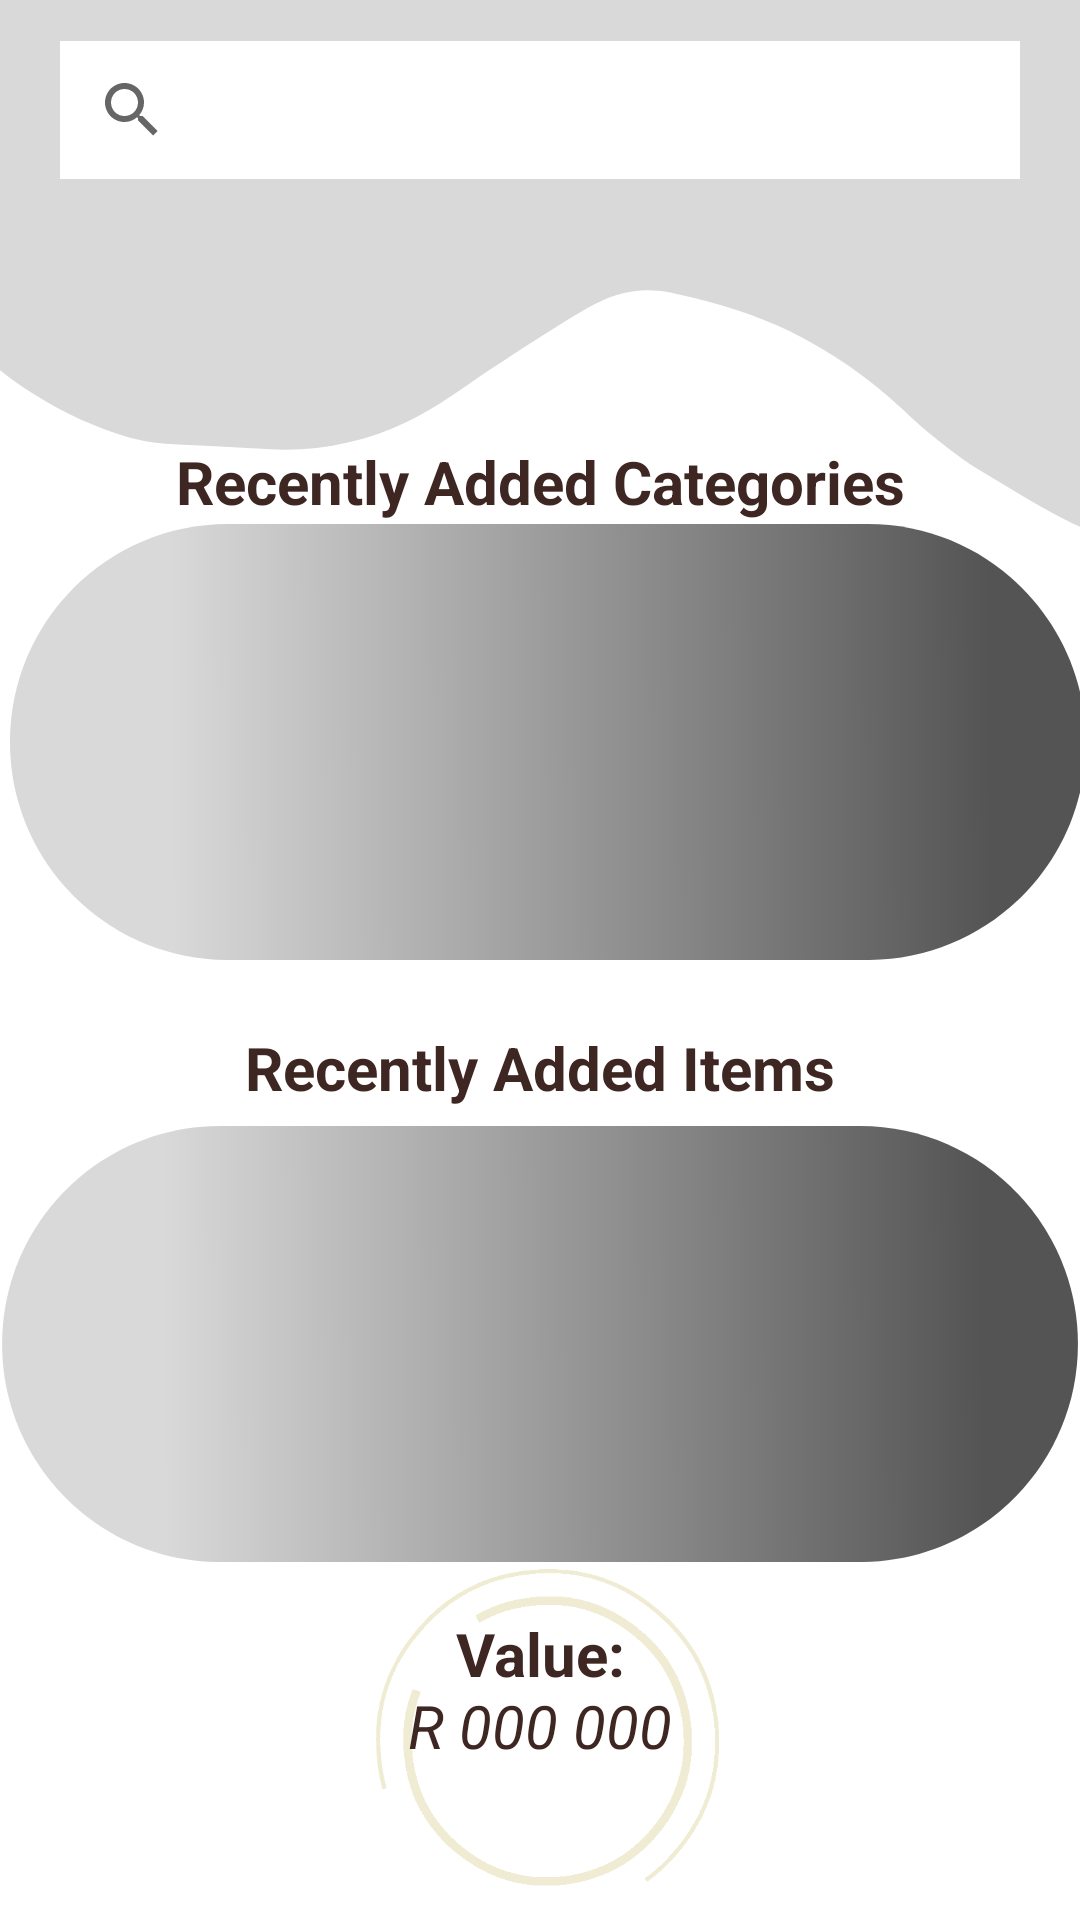

Produce the Android XML layout that renders to this screen, including the resource entries it uses.
<!-- AndroidManifest.xml: application theme Theme.Collectomania -->
<!-- res/layout/fragment_home.xml -->
<?xml version="1.0" encoding="utf-8"?>
<androidx.constraintlayout.widget.ConstraintLayout
    xmlns:android="http://schemas.android.com/apk/res/android"
    xmlns:app="http://schemas.android.com/apk/res-auto"
    xmlns:tools="http://schemas.android.com/tools"
    android:layout_width="match_parent"
    android:layout_height="match_parent"
    tools:context=".ui.home.HomeFragment"
    android:background="@drawable/mainmenubackgroud"
    android:orientation="vertical"
    >

    <androidx.appcompat.widget.SearchView
        android:id="@+id/searchView1"
        android:layout_width="match_parent"
        android:layout_height="46dp"
        android:layout_marginStart="20dp"
        android:layout_marginEnd="20dp"
        android:background="@color/white"
        android:gravity="center"
        android:queryHint="Search for items here ..."
        android:iconifiedByDefault="false"
        app:layout_constraintBottom_toBottomOf="parent"
        app:layout_constraintEnd_toEndOf="parent"
        app:layout_constraintStart_toStartOf="parent"
        app:layout_constraintTop_toTopOf="parent"
        app:layout_constraintVertical_bias="0.023" />


    <TextView
        android:id="@+id/txtMyRecentlyCategories"
        android:layout_width="match_parent"
        android:layout_height="wrap_content"
        android:text="Recently Added Categories"
        android:textAlignment="center"
        android:paddingBottom="5dp"
        android:textColor="#3E2723"
        android:textSize="20dp"
        android:textStyle="bold"
        app:layout_constraintBottom_toBottomOf="parent"
        app:layout_constraintEnd_toEndOf="parent"
        app:layout_constraintStart_toStartOf="parent"
        app:layout_constraintTop_toTopOf="parent"
        app:layout_constraintVertical_bias="0.242" />

    <HorizontalScrollView
        android:id="@+id/scrollviewRecentlyAdded"
        android:layout_width="match_parent"
        android:layout_height="120dp"
        android:layout_marginStart="60dp"
        android:layout_marginEnd="50dp"
        app:layout_constraintBottom_toTopOf="@+id/txtMyRecentItems"
        app:layout_constraintEnd_toEndOf="parent"
        app:layout_constraintHorizontal_bias="0.0"
        app:layout_constraintStart_toStartOf="parent"
        app:layout_constraintTop_toBottomOf="@+id/txtMyRecentlyCategories"
        app:layout_constraintVertical_bias="0.3"
        tools:ignore="SpeakableTextPresentCheck">

        <LinearLayout
            android:layout_width="wrap_content"
            android:layout_height="wrap_content"
            android:orientation="horizontal">

            <androidx.recyclerview.widget.RecyclerView
                android:id="@+id/recyclerview"
                android:layout_width="match_parent"
                android:layout_height="match_parent"
                android:backgroundTint="#65DA0000"
                android:text="Recent Item 1" />

        </LinearLayout>

    </HorizontalScrollView>

    <TextView
        android:id="@+id/txtMyRecentItems"
        android:layout_width="match_parent"
        android:layout_height="wrap_content"
        android:paddingBottom="5dp"
        android:text="Recently Added Items"
        android:textAlignment="center"
        android:textColor="#3E2723"
        android:textSize="20sp"
        android:textStyle="bold"
        app:layout_constraintBottom_toBottomOf="parent"
        app:layout_constraintEnd_toEndOf="parent"
        app:layout_constraintHorizontal_bias="1.0"
        app:layout_constraintStart_toStartOf="parent"
        app:layout_constraintTop_toTopOf="parent"
        app:layout_constraintVertical_bias="0.563" />


    <HorizontalScrollView
        android:id="@+id/scrollviewRecentlyAddedItems"
        android:layout_width="match_parent"
        android:layout_height="120dp"
        android:layout_marginStart="60dp"
        android:layout_marginEnd="50dp"
        app:layout_constraintBottom_toTopOf="@+id/textCollectionValue"
        app:layout_constraintEnd_toEndOf="parent"
        app:layout_constraintHorizontal_bias="0.0"
        app:layout_constraintStart_toStartOf="parent"
        app:layout_constraintTop_toBottomOf="@+id/txtMyRecentItems"
        app:layout_constraintVertical_bias="0.391"
        tools:ignore="SpeakableTextPresentCheck">

        <LinearLayout
            android:layout_width="wrap_content"
            android:layout_height="wrap_content"
            android:orientation="horizontal">

            <androidx.recyclerview.widget.RecyclerView
                android:id="@+id/recyclerviewitems"
                android:layout_width="match_parent"
                android:layout_height="match_parent"
                android:backgroundTint="#65DA0000"
                android:text="Recent Item 1" />

        </LinearLayout>

    </HorizontalScrollView>

    <TextView
        android:id="@+id/textCollectionValue"
        android:layout_width="match_parent"
        android:layout_height="wrap_content"
        android:text="Value:"
        android:textAlignment="center"
        android:textColor="#3E2723"
        android:textSize="20sp"
        android:textStyle="bold"
        app:layout_constraintBottom_toBottomOf="parent"
        app:layout_constraintEnd_toEndOf="parent"
        app:layout_constraintHorizontal_bias="0.0"
        app:layout_constraintStart_toStartOf="parent"
        app:layout_constraintTop_toTopOf="parent"
        app:layout_constraintVertical_bias="0.877" />

    <TextView
        android:id="@+id/txtCollectionValuePrice"
        android:layout_width="match_parent"
        android:layout_height="wrap_content"
        android:text="R 000 000"
        android:textAlignment="center"
        android:textColor="#3E2723"
        android:textSize="20sp"
        android:textStyle="italic"
        app:layout_constraintBottom_toBottomOf="parent"
        app:layout_constraintEnd_toEndOf="parent"
        app:layout_constraintHorizontal_bias="0.0"
        app:layout_constraintStart_toStartOf="parent"
        app:layout_constraintTop_toTopOf="parent"
        app:layout_constraintVertical_bias="0.916" />


</androidx.constraintlayout.widget.ConstraintLayout>
<!-- resources referenced by this layout -->
<resources>
  <color name="white">#FFFFFFFF</color>
  <!-- drawable mainmenubackgroud: png bitmap (drawable-v24, 89217 bytes) -->
  <style name="Theme.Collectomania" parent="Theme.MaterialComponents.DayNight.DarkActionBar">
          
          <item name="colorPrimary">@color/purple_500</item>
          <item name="colorPrimaryVariant">@color/purple_700</item>
          <item name="colorOnPrimary">@color/white</item>
          
          <item name="colorSecondary">@color/teal_200</item>
          <item name="colorSecondaryVariant">@color/teal_700</item>
          <item name="colorOnSecondary">@color/black</item>
          
          <item name="android:statusBarColor" tools:targetApi="l">?attr/colorPrimaryVariant</item>
          
      </style>
  <color name="purple_500">#000000</color>
  <color name="purple_700">#000000</color>
  <color name="teal_200">#FF03DAC5</color>
  <color name="teal_700">#FF018786</color>
  <color name="black">#FF000000</color>
</resources>
